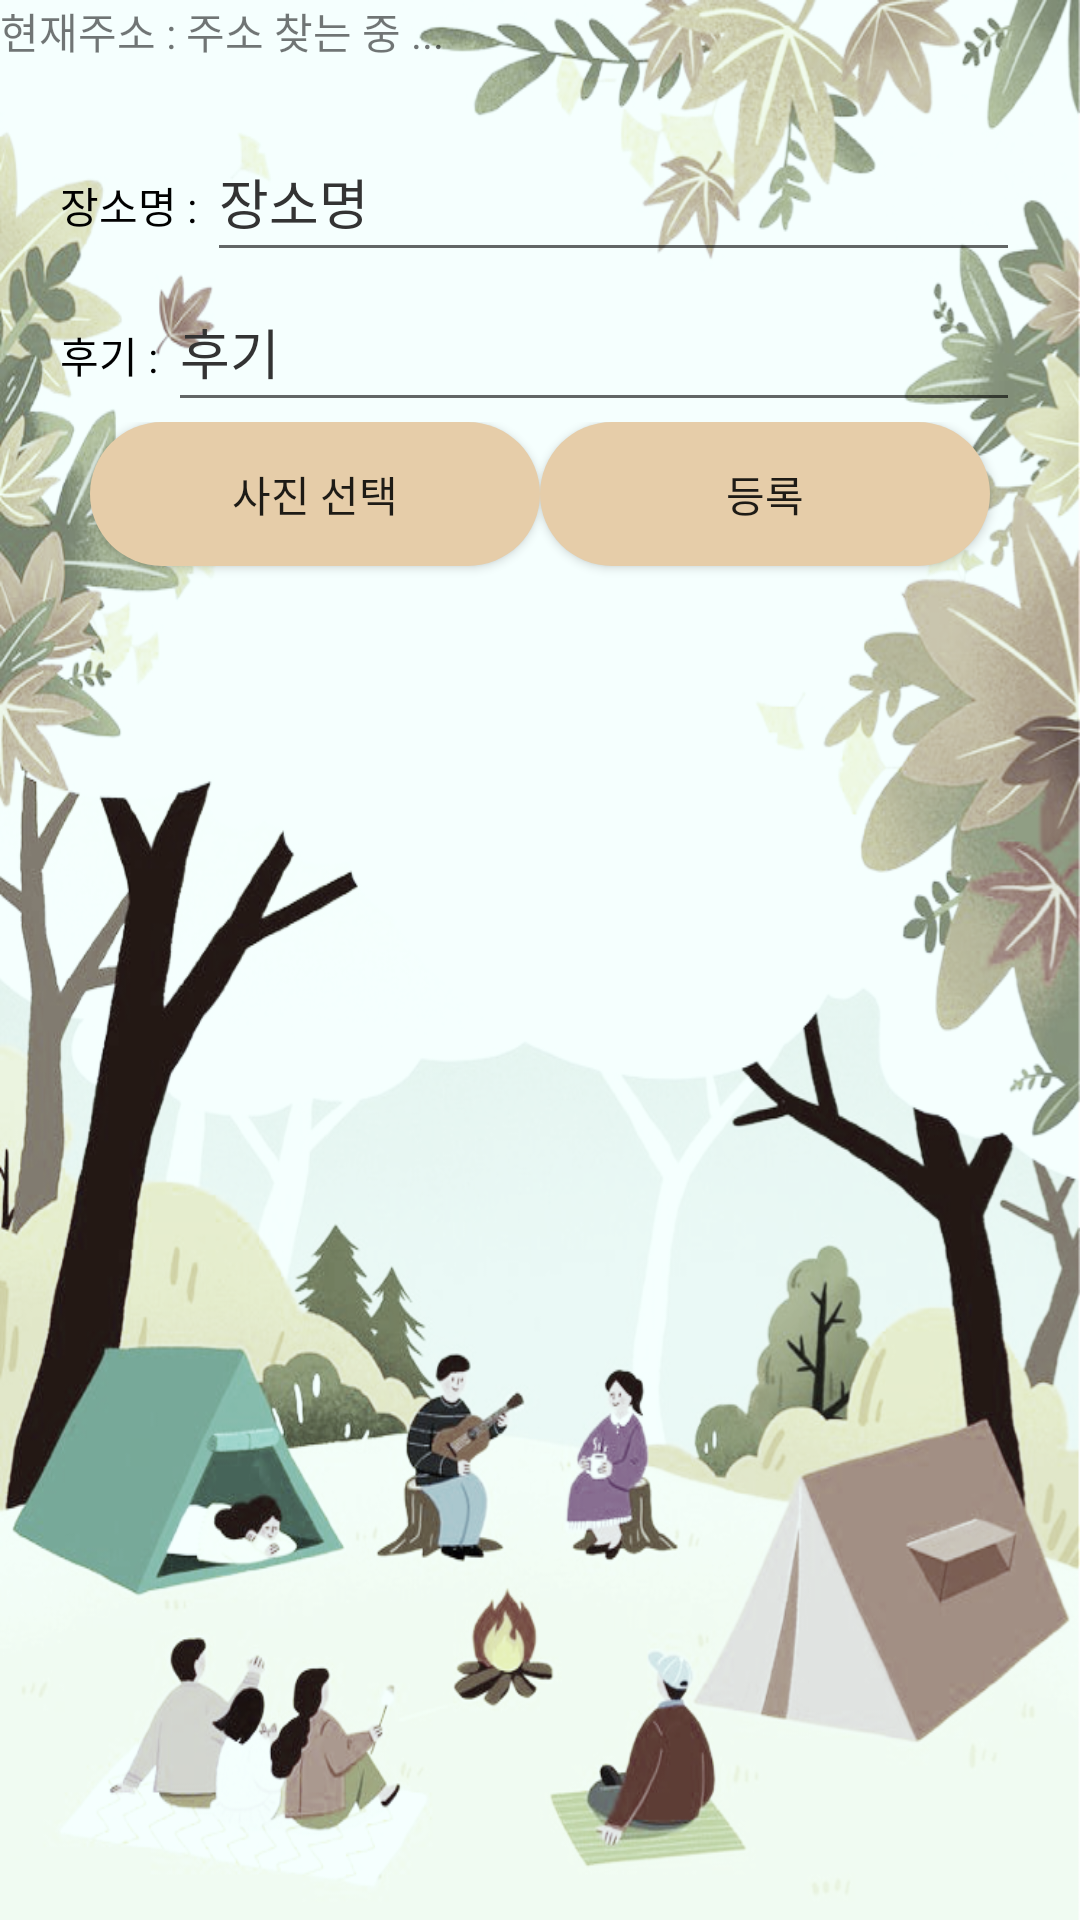

Layout XML and referenced resources for this Android screen:
<!-- AndroidManifest.xml: application theme AppTheme -->
<!-- res/layout/activity_review.xml -->
<?xml version="1.0" encoding="utf-8"?>
<LinearLayout xmlns:android="http://schemas.android.com/apk/res/android"
    xmlns:app="http://schemas.android.com/apk/res-auto"
    xmlns:tools="http://schemas.android.com/tools"
    android:layout_width="match_parent"
    android:layout_height="match_parent"
    android:orientation="vertical"
    android:background="@drawable/background"
    tools:context=".ReviewActivity">

    <LinearLayout
        android:layout_width="match_parent"
        android:layout_height="wrap_content"
        android:orientation="horizontal">

        <TextView
            android:layout_width="wrap_content"
            android:layout_height="wrap_content"
            android:text="현재주소 : " />
        <TextView
            android:id="@+id/textView3"
            android:layout_width="match_parent"
            android:layout_height="wrap_content"
            android:text="주소 찾는 중 ... " />

    </LinearLayout>
    <LinearLayout
        android:layout_width="match_parent"
        android:layout_height="match_parent"
        android:layout_margin="20dp"
        android:orientation="vertical">

        <LinearLayout
            android:layout_width="match_parent"
            android:layout_height="wrap_content"
            android:orientation="horizontal">
            <TextView
                android:id="@+id/textView"
                android:layout_width="wrap_content"
                android:layout_height="wrap_content"
                android:text="장소명 : "
                android:textColor="#000000"/>
            <EditText
                android:id="@+id/edt_spot_name"
                android:layout_width="match_parent"
                android:layout_height="50dp"
                android:hint="장소명"
                android:textColorHint="#333333"/>
        </LinearLayout>
        <LinearLayout
            android:layout_width="match_parent"
            android:layout_height="wrap_content"
            android:orientation="horizontal">
            <TextView
                android:id="@+id/textView2"
                android:layout_width="wrap_content"
                android:layout_height="wrap_content"
                android:text="후기 : "
                android:textColor="#000000"/>
            <EditText
                android:id="@+id/edt_review"
                android:layout_width="match_parent"
                android:layout_height="50dp"
                android:hint="후기"
                android:textColorHint="#333333"/>

        </LinearLayout>

        <LinearLayout
            android:layout_width="match_parent"
            android:layout_height="wrap_content"
            android:layout_gravity="center|top"
            android:foregroundGravity="center"
            android:gravity="center|top"
            android:orientation="horizontal">

            <Button
                android:id="@+id/btChoose"
                android:layout_width="150dp"
                android:layout_height="wrap_content"
                android:background="@drawable/style_button"
                android:text="사진 선택" />

            <Button
                android:id="@+id/btn_upload"
                android:layout_width="150dp"
                android:layout_height="wrap_content"
                android:layout_gravity="center|top"
                android:layout_marginBottom="10dp"
                android:background="@drawable/style_button"
                android:text="등록" />
        </LinearLayout>

        <ImageView
            android:id="@+id/iv_preview"
            android:layout_width="match_parent"
            android:layout_height="wrap_content" />
    </LinearLayout>

</LinearLayout>
<!-- resources referenced by this layout -->
<resources>
  <!-- drawable background: png bitmap (drawable, 671972 bytes) -->
  <!-- drawable style_button (drawable) -->
  <?xml version="1.0" encoding="utf-8"?>
  <selector xmlns:android="http://schemas.android.com/apk/res/android" >
      <item android:state_pressed="false" >
          <shape xmlns:android="http://schemas.android.com/apk/res/android"
              android:shape="rectangle">
              <corners android:radius="75sp"/>
              <solid android:color="#E6CDA9" />
          </shape>
      </item>
  
      <item android:state_pressed="true" >
          <shape xmlns:android="http://schemas.android.com/apk/res/android"
              android:shape="rectangle">
              <corners android:radius="75sp"/>
              <solid android:color="#AE5E1A" />
          </shape>
      </item>
  </selector>
  <style name="AppTheme" parent="Theme.AppCompat.Light.DarkActionBar">
          
          <item name="colorPrimary">@color/colorPrimary</item>
          <item name="colorPrimaryDark">@color/colorPrimaryDark</item>
          <item name="colorAccent">@color/colorAccent</item>
  
          
          <item name="windowActionBar">false</item>
          <item name="windowNoTitle">true</item>
      </style>
  <color name="colorPrimary">#6200EE</color>
  <color name="colorPrimaryDark">#E6CCCCCC</color>
  <color name="colorAccent">#03DAC5</color>
</resources>
